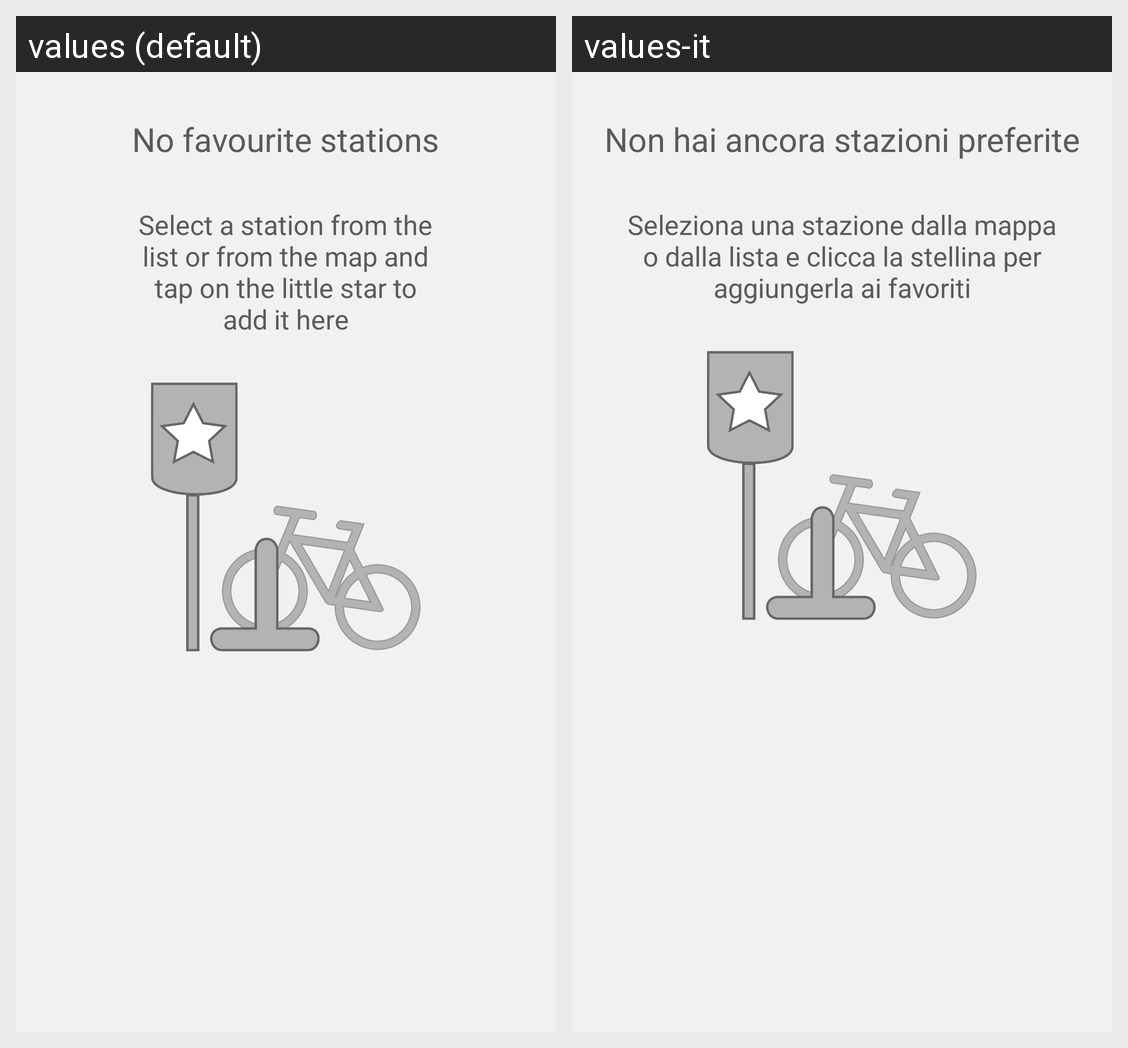

Locale-by-locale string values for the Android screen shown in this grid:
Android screen res/layout/fav_stations.xml rendered under 2 locales, left to right: values (default), values-it. Device: Nexus 5 (rendered at 1080×1920; each locale shown at half size, 540×960, under a caption strip naming it); theme AppTheme.
Strings drawn on this screen, with the default value and each locale's value (text and hints the layout hard-codes, and strings that could not be matched under every locale, appear in the picture but are not listed):

empty_fav_title
  values: No favourite stations
  values-it: Non hai ancora stazioni preferite

empty_fav_desc
  values: Select a station from the list or from the map and tap on the little star to add it here
  values-it: Seleziona una stazione dalla mappa o dalla lista e clicca la stellina per aggiungerla ai favoriti
